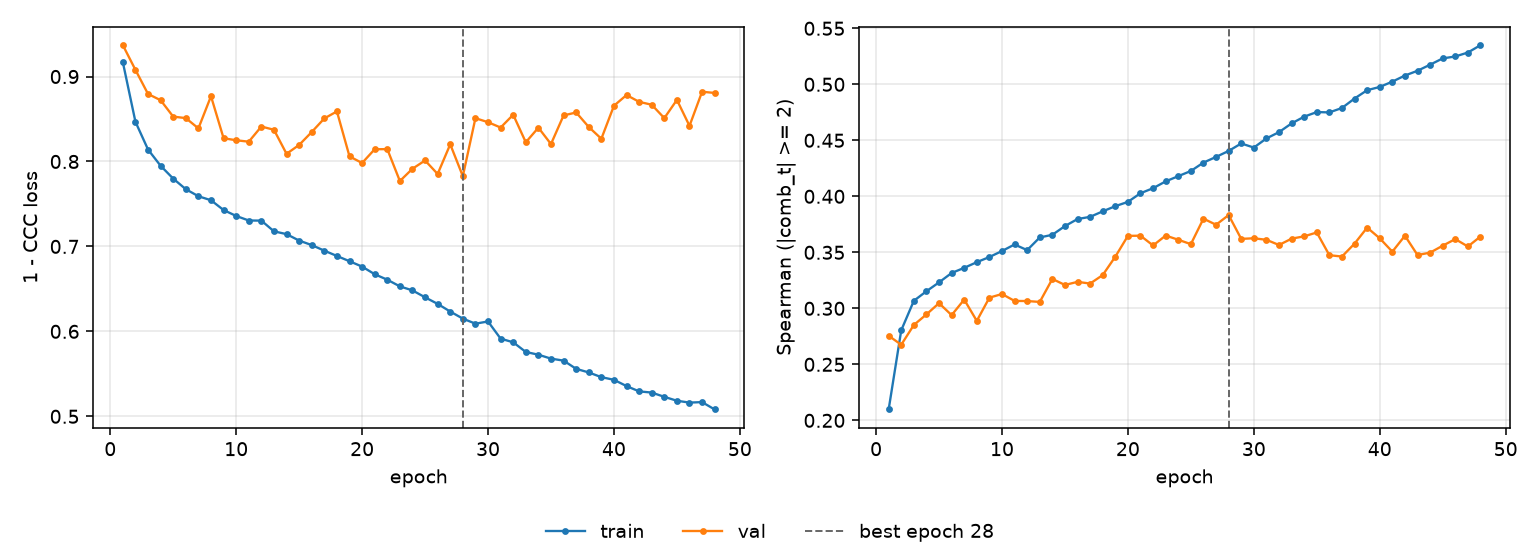

Data behind this chart, as committed beside it:
epoch, tr_loss, vl_loss, tr_sp, vl_sp, is_best
1, 0.9168, 0.9369, 0.2097, 0.2755, False
2, 0.8467, 0.9079, 0.2804, 0.2675, False
3, 0.8141, 0.8795, 0.3067, 0.2851, False
4, 0.7949, 0.8721, 0.3153, 0.2946, False
5, 0.7798, 0.8528, 0.3232, 0.3046, False
6, 0.7674, 0.8511, 0.3315, 0.2939, False
7, 0.7591, 0.839, 0.3362, 0.3078, False
8, 0.7544, 0.8768, 0.3412, 0.2888, False
9, 0.7428, 0.8274, 0.3458, 0.3095, False
10, 0.7359, 0.825, 0.3512, 0.3128, False
11, 0.7305, 0.8233, 0.357, 0.3066, False
12, 0.7304, 0.8411, 0.352, 0.3065, False
13, 0.7178, 0.8373, 0.3633, 0.3057, False
14, 0.7145, 0.809, 0.3656, 0.3262, False
15, 0.7069, 0.8195, 0.3734, 0.3209, False
16, 0.7016, 0.8347, 0.3797, 0.3236, False
17, 0.695, 0.8507, 0.3817, 0.3221, False
18, 0.6888, 0.8589, 0.3866, 0.3297, False
19, 0.6826, 0.806, 0.3912, 0.3461, False
20, 0.6762, 0.7982, 0.395, 0.3647, False
21, 0.6673, 0.8144, 0.4028, 0.3648, False
22, 0.6608, 0.8146, 0.4072, 0.3561, False
23, 0.653, 0.777, 0.4133, 0.365, False
24, 0.6482, 0.7914, 0.418, 0.3612, False
25, 0.6401, 0.8012, 0.4226, 0.3573, False
26, 0.6323, 0.7853, 0.4301, 0.3801, False
27, 0.6233, 0.8202, 0.4352, 0.3746, False
28, 0.615, 0.7827, 0.4405, 0.3832, True
29, 0.6091, 0.851, 0.4472, 0.362, False
30, 0.6117, 0.8463, 0.4435, 0.3625, False
31, 0.5914, 0.84, 0.4517, 0.3612, False
32, 0.5871, 0.855, 0.4573, 0.3565, False
33, 0.5757, 0.8226, 0.4651, 0.3622, False
34, 0.5725, 0.8398, 0.4711, 0.3643, False
35, 0.5679, 0.8205, 0.4752, 0.3677, False
36, 0.5656, 0.8542, 0.4749, 0.3474, False
37, 0.5559, 0.8577, 0.4789, 0.3462, False
38, 0.5516, 0.8406, 0.4873, 0.3578, False
39, 0.5461, 0.8268, 0.4947, 0.3721, False
40, 0.543, 0.8656, 0.4976, 0.3625, False
41, 0.5356, 0.8782, 0.5024, 0.3506, False
42, 0.5293, 0.8702, 0.5078, 0.3648, False
43, 0.528, 0.8668, 0.5121, 0.3476, False
44, 0.5229, 0.851, 0.5175, 0.3497, False
45, 0.5183, 0.8725, 0.5231, 0.3559, False
46, 0.5161, 0.8419, 0.5248, 0.3618, False
47, 0.5167, 0.8821, 0.5284, 0.3552, False
48, 0.508, 0.8807, 0.5349, 0.3641, False
